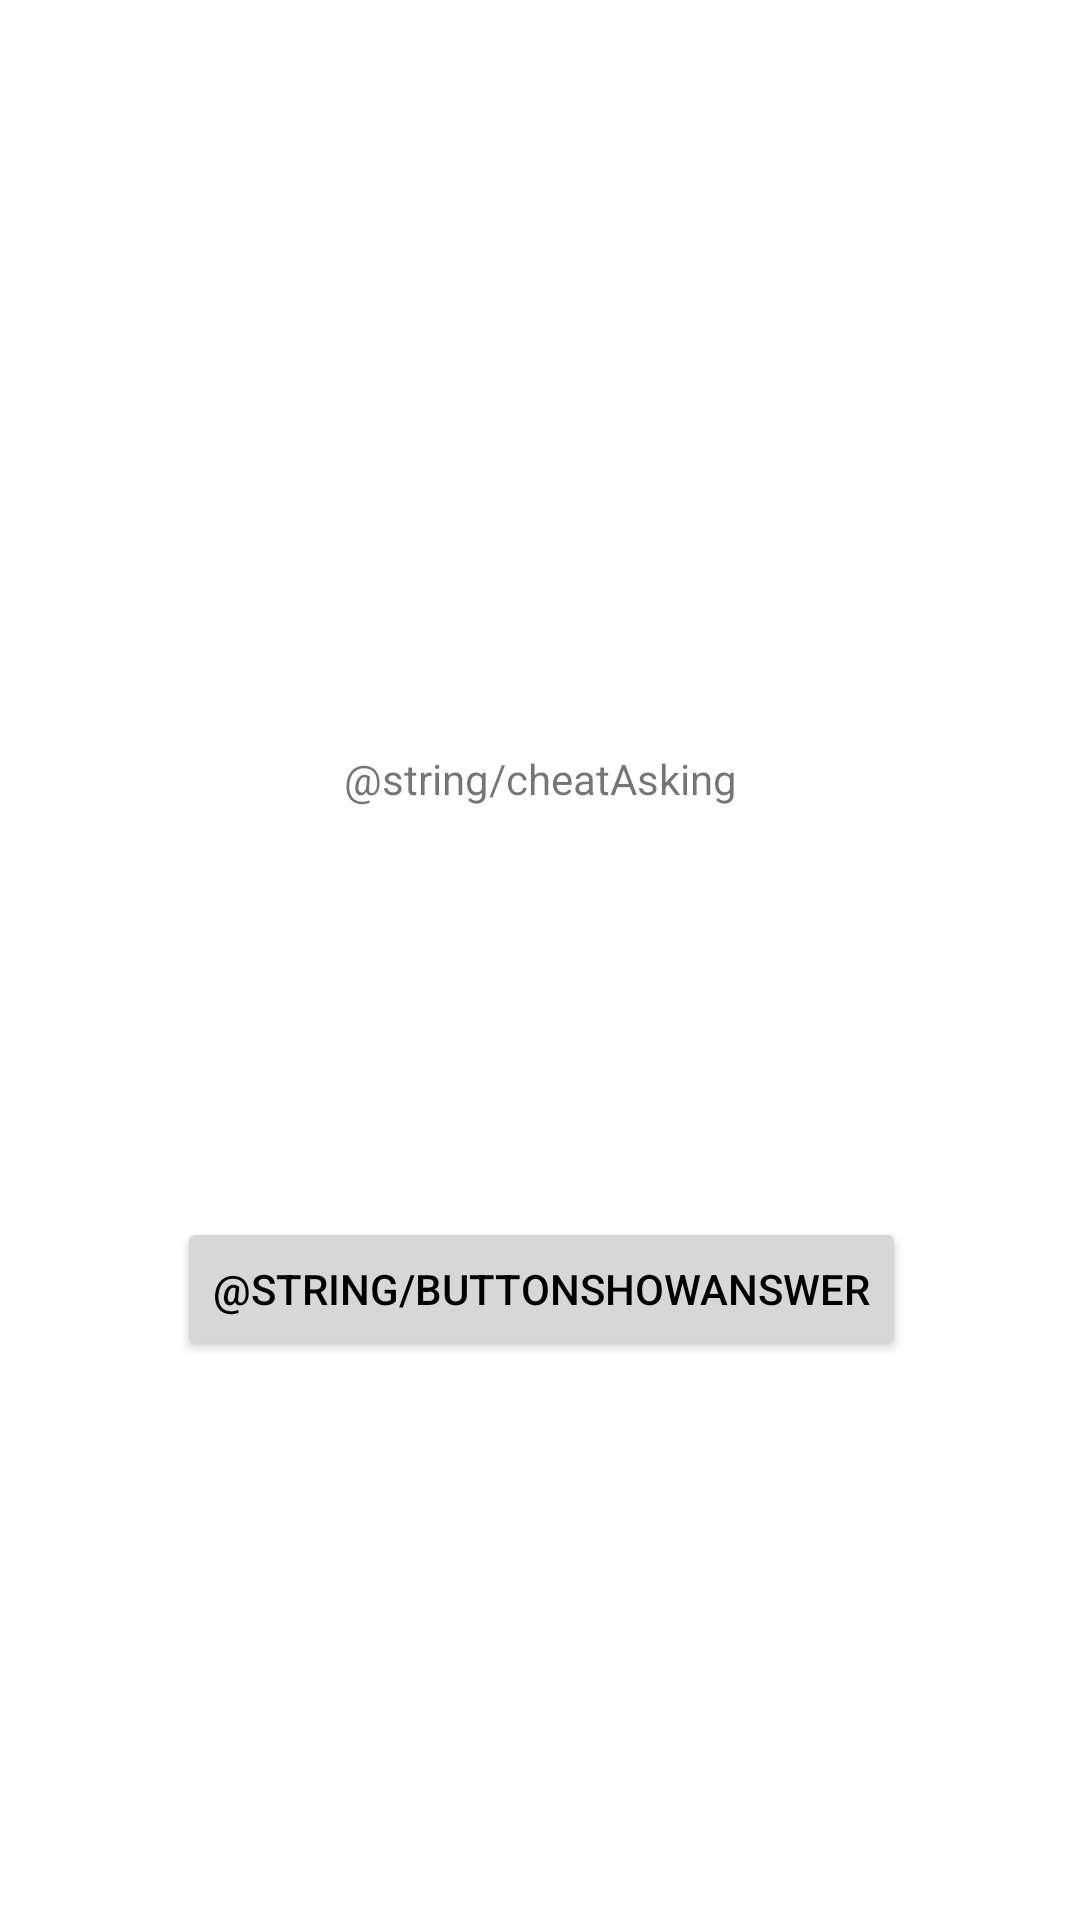

Reconstruct the res/layout file that produces this screen, plus the resources it refers to.
<!-- AndroidManifest.xml: application theme Theme.GeoQuiz -->
<!-- res/layout/activity_cheat_page.xml -->
<?xml version="1.0" encoding="utf-8"?>
<androidx.constraintlayout.widget.ConstraintLayout xmlns:android="http://schemas.android.com/apk/res/android"
    xmlns:app="http://schemas.android.com/apk/res-auto"
    xmlns:tools="http://schemas.android.com/tools"
    android:layout_width="match_parent"
    android:layout_height="match_parent"
    tools:context=".CheatPage">

    <TextView
        android:id="@+id/textView"
        android:layout_width="wrap_content"
        android:layout_height="wrap_content"
        android:text="@string/cheatAsking"
        app:layout_constraintBottom_toBottomOf="parent"
        app:layout_constraintEnd_toEndOf="parent"
        app:layout_constraintHorizontal_bias="0.5"
        app:layout_constraintStart_toStartOf="parent"
        app:layout_constraintTop_toTopOf="parent"
        app:layout_constraintVertical_bias="0.4"
        app:layout_constraintVertical_chainStyle="spread"
        android:layout_margin="8dp"/>

    <Button
        android:id="@+id/button_showInfo"
        android:layout_width="wrap_content"
        android:layout_height="wrap_content"
        android:layout_margin="8dp"
        android:backgroundTint="@color/grayButton"
        android:text="@string/buttonShowAnswer"
        android:textColor="@color/textColor"
        app:layout_constraintBottom_toBottomOf="parent"
        app:layout_constraintEnd_toEndOf="@+id/textView_cheat"
        app:layout_constraintStart_toStartOf="@+id/textView_cheat"
        app:layout_constraintTop_toBottomOf="@+id/textView"
        app:layout_constraintVertical_bias="0.419" />

    <TextView
        android:id="@+id/textView_cheat"
        android:layout_width="match_parent"
        android:layout_height="wrap_content"
        android:text=""
        android:layout_margin="16dp"
        app:layout_constraintBottom_toTopOf="@+id/button_showInfo"
        app:layout_constraintEnd_toEndOf="@+id/textView"
        app:layout_constraintStart_toStartOf="@+id/textView"
        app:layout_constraintTop_toBottomOf="@+id/textView"
        app:layout_constraintVertical_bias="0.761"
        android:gravity="center"/>

</androidx.constraintlayout.widget.ConstraintLayout>
<!-- resources referenced by this layout -->
<resources>
  <color name="grayButton">#d7d7d7</color>
  <color name="textColor">#FF000000</color>
  <style name="Theme.GeoQuiz" parent="Theme.MaterialComponents.DayNight.DarkActionBar">
          
          <item name="colorPrimary">#008677</item>
          <item name="colorPrimaryVariant">@color/purple_700</item>
          <item name="colorOnPrimary">@color/white</item>
          
          <item name="colorSecondary">@color/teal_200</item>
          <item name="colorSecondaryVariant">@color/teal_700</item>
          <item name="colorOnSecondary">@color/black</item>
          
          <item name="android:statusBarColor" tools:targetApi="l">?attr/colorPrimaryVariant</item>
          
      </style>
  <color name="purple_700">#FF3700B3</color>
  <color name="white">#FFFFFFFF</color>
  <color name="teal_200">#FF03DAC5</color>
  <color name="teal_700">#FF018786</color>
  <color name="black">#FF000000</color>
</resources>
